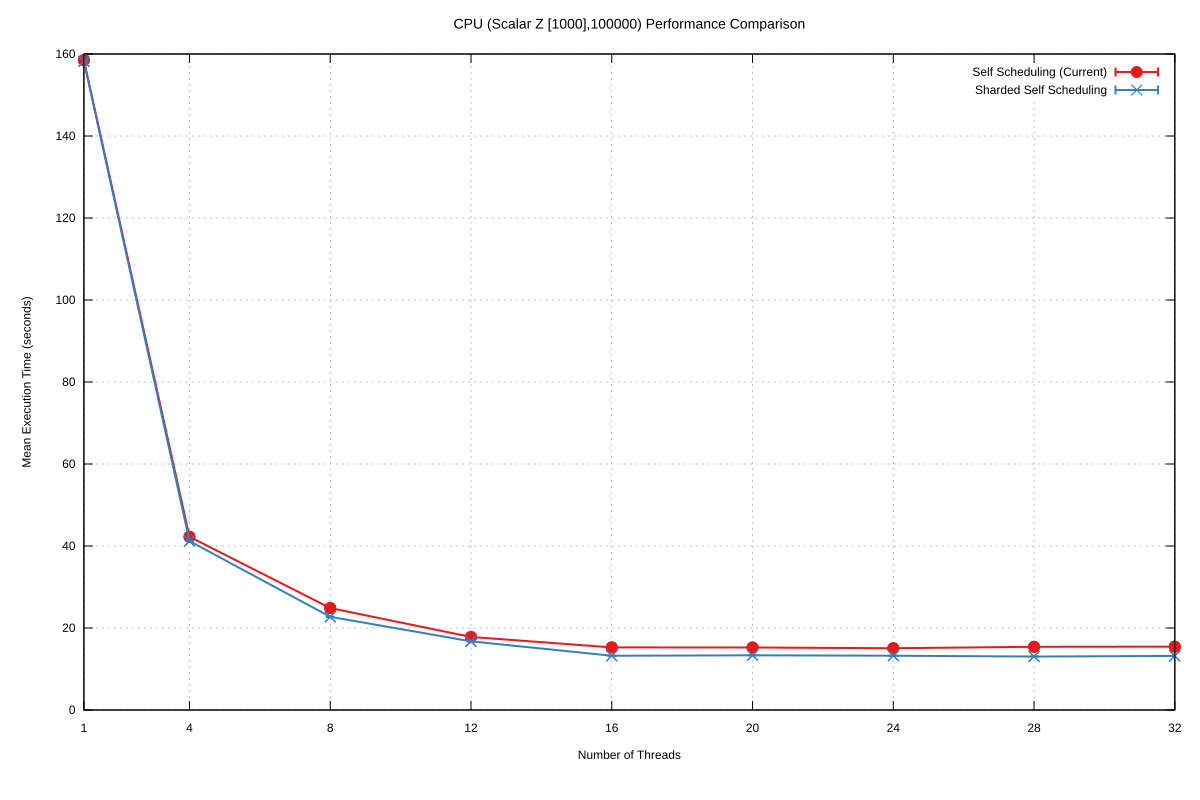

The data file committed next to this chart (first rows):
Name, Mean, MeanLB, MeanUB, Stddev, StddevLB, StddevUB, scheduler, threads
CPU/(Scalar Z [1000],100000), 158.5, 158.5, 158.6, 0.1167, 0.1011, 0.1252, Self Scheduling (Current), 1
CPU/(Scalar Z [1000],100000), 42.25, 42.24, 42.26, 3.161714660624236e-2, 2.4105047892903027e-2, 3.36274689427517e-2, Self Scheduling (Current), 4
CPU/(Scalar Z [1000],100000), 24.86, 24.83, 24.88, 6.2383385623225186e-2, 6.2383385623225186e-2, 6.2383385623225186e-2, Self Scheduling (Current), 8
CPU/(Scalar Z [1000],100000), 17.81, 17.8, 17.83, 3.255306075253187e-2, 3.255306075253187e-2, 3.255306075253187e-2, Self Scheduling (Current), 12
CPU/(Scalar Z [1000],100000), 15.27, 15.27, 15.27, 3.6120673888419164e-2, 1.2446211677575644e-2, 3.6139899809590106e-2, Self Scheduling (Current), 16
CPU/(Scalar Z [1000],100000), 15.24, 15.24, 15.24, 3.435044012882324e-2, 2.8432543404091508e-2, 3.46715223568026e-2, Self Scheduling (Current), 20
CPU/(Scalar Z [1000],100000), 15.07, 15.07, 15.07, 1.5465759716309245e-2, 1.5465759716309245e-2, 1.5465759716309245e-2, Self Scheduling (Current), 24
CPU/(Scalar Z [1000],100000), 15.41, 15.41, 15.41, 2.475585483969801e-2, 2.1390865600869904e-2, 2.869559519591669e-2, Self Scheduling (Current), 28
CPU/(Scalar Z [1000],100000), 15.46, 15.46, 15.46, 2.4280572882976924e-2, 2.4280572882976924e-2, 2.4280572882976924e-2, Self Scheduling (Current), 32
CPU/(Scalar Z [1000],100000), 158.2, 158.2, 158.2, 3.9483604443421985e-2, 3.9483604443421985e-2, 3.9483604443421985e-2, Sharded Self Scheduling, 1
CPU/(Scalar Z [1000],100000), 41.21, 41.19, 41.21, 3.7689521496809715e-2, 2.3231166285788876e-2, 3.7689521496809715e-2, Sharded Self Scheduling, 4
CPU/(Scalar Z [1000],100000), 22.72, 22.72, 22.72, 3.8386830899038216e-2, 0.0, 4.5358678434881505e-2, Sharded Self Scheduling, 8
CPU/(Scalar Z [1000],100000), 16.74, 16.73, 16.74, 2.2076786020354566e-2, 2.1651517112237208e-2, 2.2076786020354566e-2, Sharded Self Scheduling, 12
CPU/(Scalar Z [1000],100000), 13.23, 13.23, 13.23, 1.0624814808095953e-2, 1.0624814808095953e-2, 1.0624814808095953e-2, Sharded Self Scheduling, 16
CPU/(Scalar Z [1000],100000), 13.34, 13.34, 13.34, 1.9361616532633123e-2, 9.546643223397749e-3, 2.093522937888122e-2, Sharded Self Scheduling, 20
CPU/(Scalar Z [1000],100000), 13.24, 13.24, 13.24, 1.187848619463642e-2, 1.187848619463642e-2, 1.187848619463642e-2, Sharded Self Scheduling, 24
CPU/(Scalar Z [1000],100000), 13.04, 13.04, 13.04, 5.756269232413603e-3, 5.756269232413603e-3, 5.756269232413603e-3, Sharded Self Scheduling, 28
CPU/(Scalar Z [1000],100000), 13.19, 13.19, 13.19, 2.132547167868392e-2, 2.132547167868392e-2, 2.132547167868392e-2, Sharded Self Scheduling, 32
